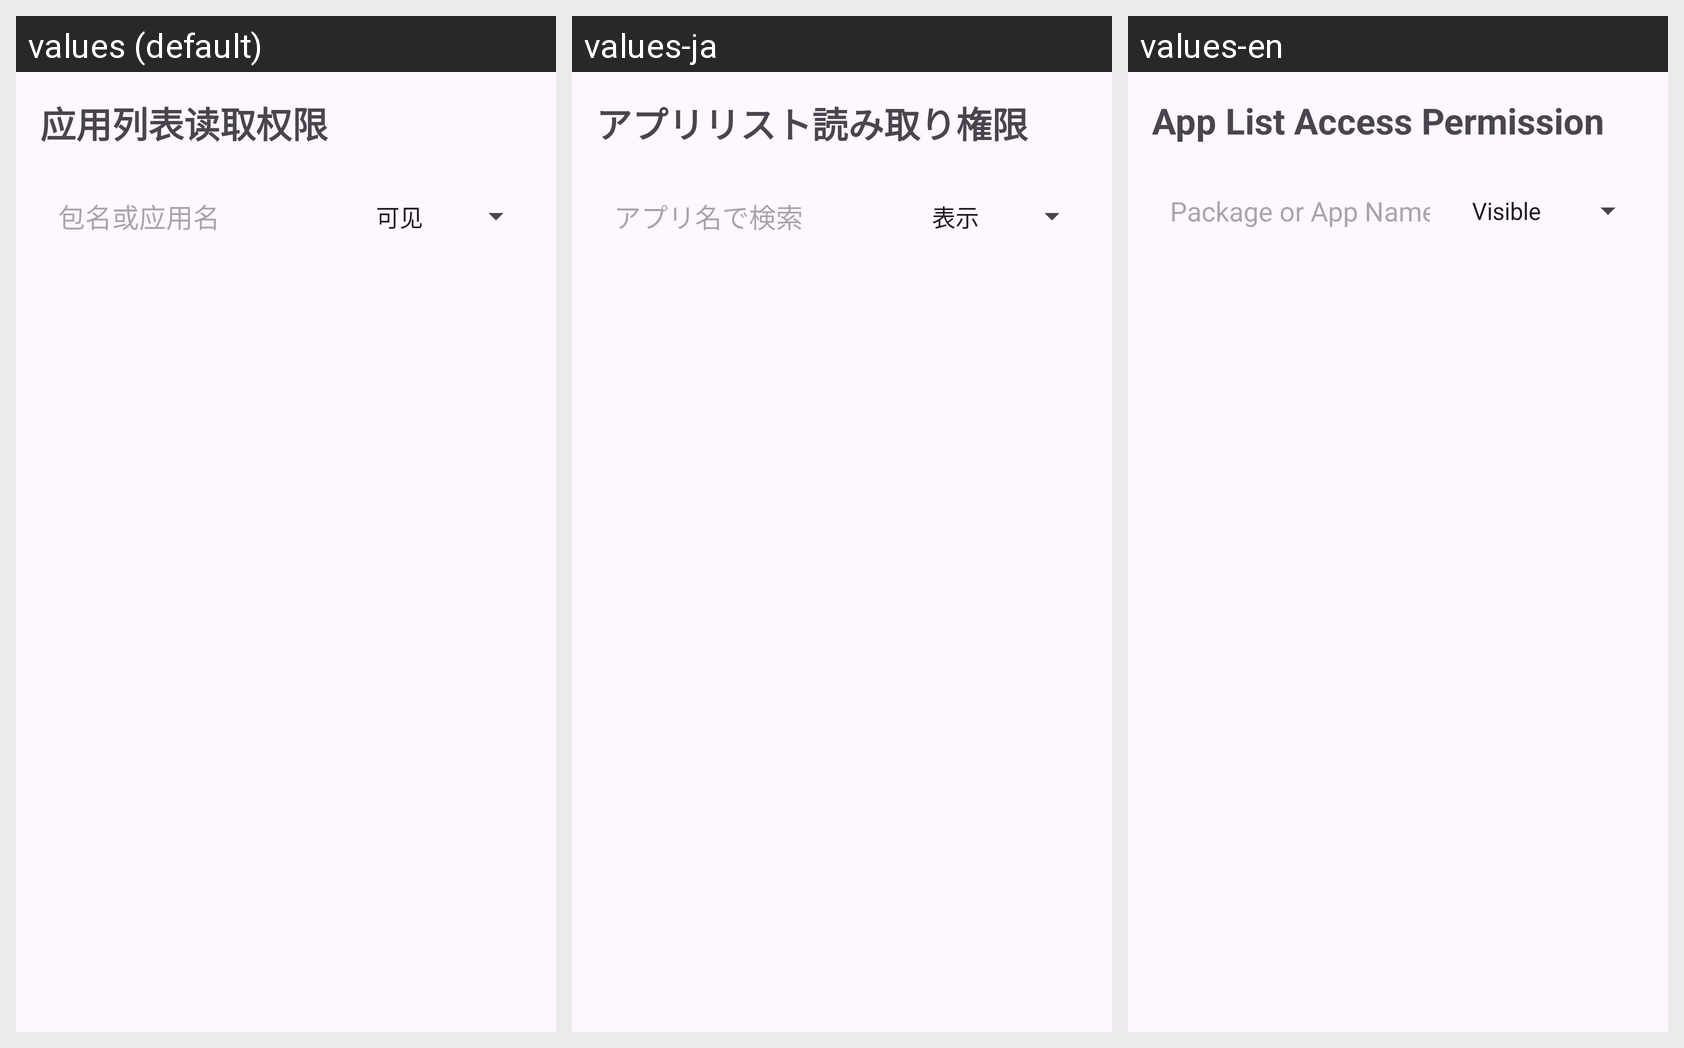

This grid shows one Android layout under several languages. Give, for every string resource on the screen, its name, the default text and each shown locale's text.
Android screen res/layout/activity_package_list_config.xml rendered under 3 locales, left to right: values (default), values-ja, values-en. Device: Nexus 5 (rendered at 1080×1920; each locale shown at half size, 540×960, under a caption strip naming it); theme Theme.Arirang.
Strings drawn on this screen, with the default value and each locale's value (text and hints the layout hard-codes, and strings that could not be matched under every locale, appear in the picture but are not listed):

package_list_config_title
  values: 应用列表读取权限
  values-ja: アプリリスト読み取り権限
  values-en: App List Access Permission

hint_package_or_app_name
  values: 包名或应用名
  values-ja: アプリ名で検索
  values-en: Package or App Name
